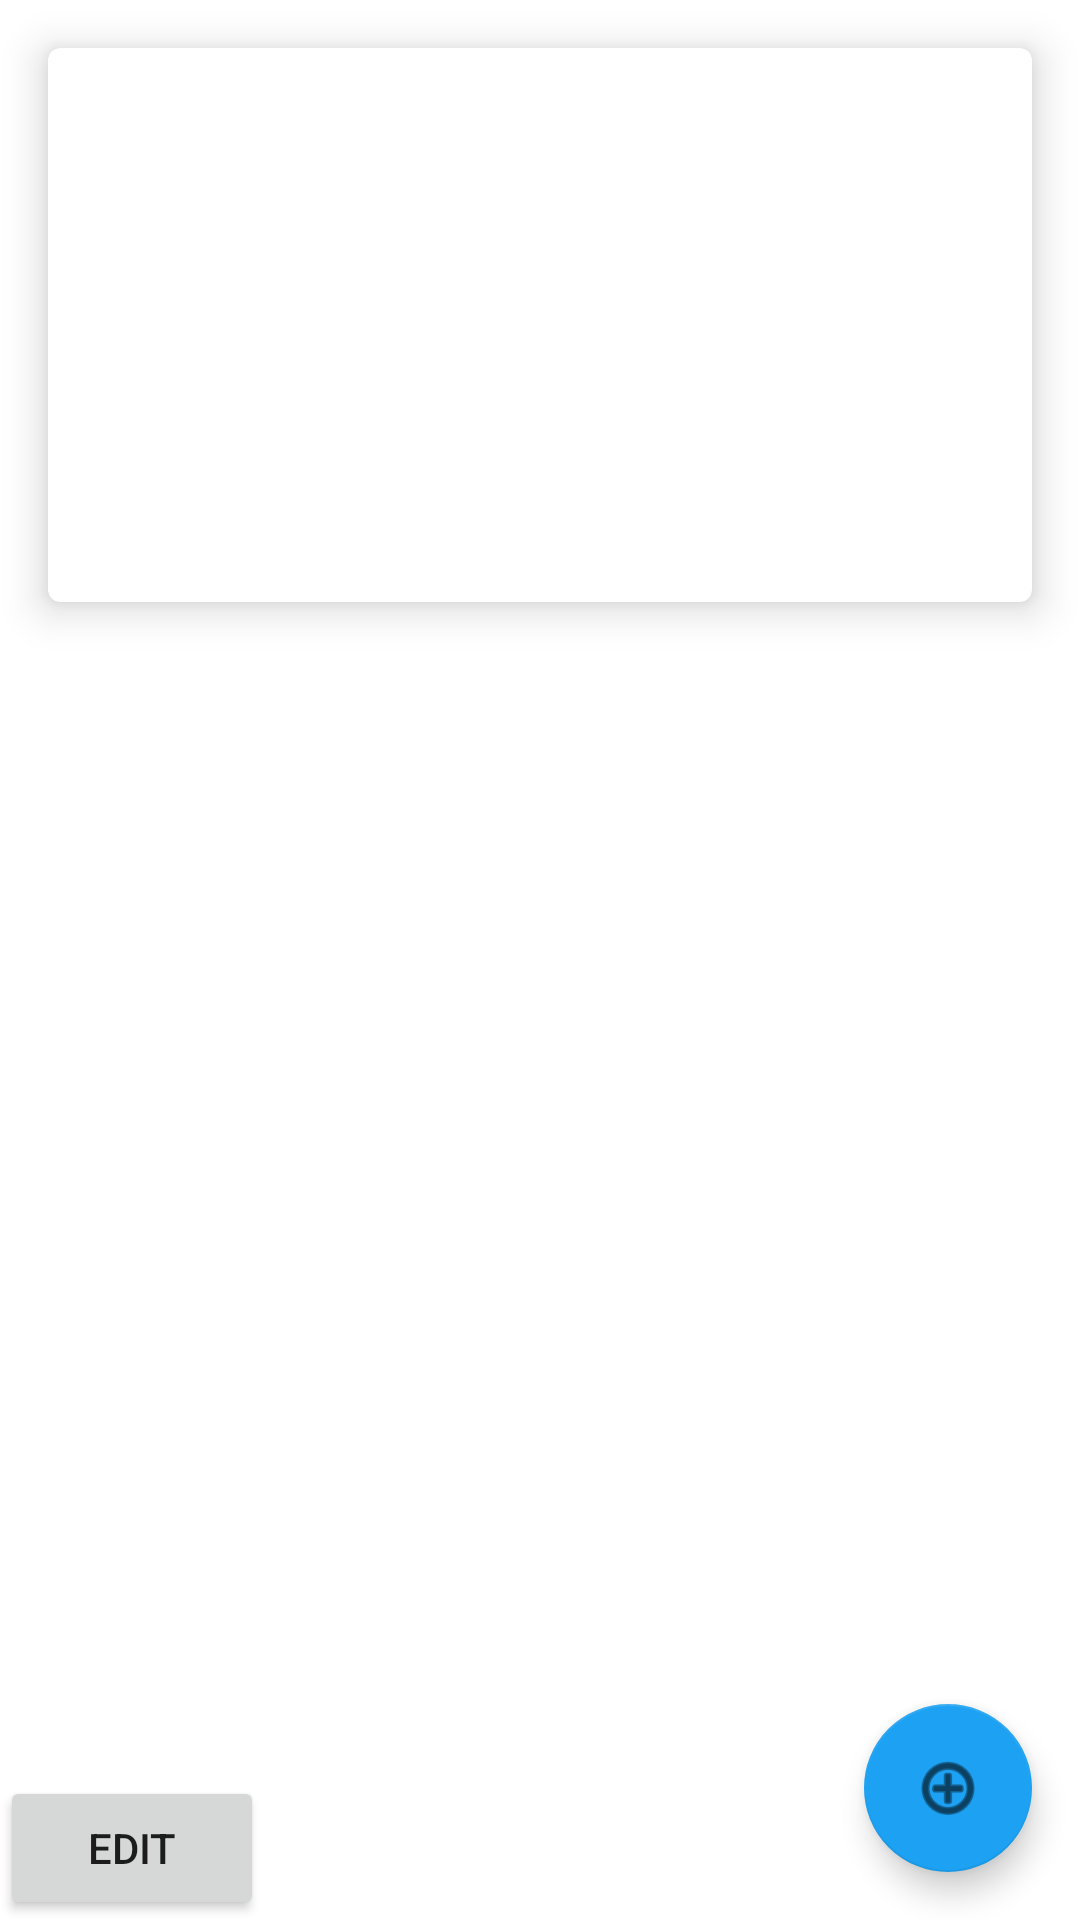

Produce the Android XML layout that renders to this screen, including the resource entries it uses.
<!-- AndroidManifest.xml: application theme Theme.Closet -->
<!-- res/layout/activity_open_camera_library.xml -->
<?xml version="1.0" encoding="utf-8"?>
<androidx.constraintlayout.widget.ConstraintLayout xmlns:android="http://schemas.android.com/apk/res/android"
    xmlns:app="http://schemas.android.com/apk/res-auto"
    xmlns:tools="http://schemas.android.com/tools"
    android:layout_width="match_parent"
    android:layout_height="match_parent"
    tools:context=".OpenCameraLibrary">



    <com.google.android.material.card.MaterialCardView
        android:id="@+id/image_preview_card"
        android:layout_width="0dp"
        android:layout_height="0dp"
        android:layout_margin="16dp"
        app:cardElevation="8dp"
        app:layout_constraintBottom_toTopOf="@id/pick_image_button"
        app:layout_constraintEnd_toEndOf="parent"
        app:layout_constraintHorizontal_bias="0.5"
        app:layout_constraintDimensionRatio="16:9"
        app:layout_constraintStart_toStartOf="parent"
        app:layout_constraintTop_toTopOf="parent"
        tools:ignore="NotSibling">
        <ImageView
            android:id="@+id/image_preview"
            android:layout_width="wrap_content"
            android:layout_height="381dp"
            android:scaleType="centerCrop"
            android:layout_gravity="center" />
    </com.google.android.material.card.MaterialCardView>


    <androidx.coordinatorlayout.widget.CoordinatorLayout

        android:layout_width="match_parent"
        android:layout_height="match_parent"
        tools:layout_editor_absoluteX="-28dp"
        tools:layout_editor_absoluteY="0dp">


        <com.google.android.material.floatingactionbutton.FloatingActionButton
            android:id="@+id/pick_image_button"
            android:layout_width="wrap_content"
            android:layout_height="wrap_content"
            android:layout_gravity="bottom|right"
            android:layout_margin="16dp"
            android:contentDescription="fab_content_desc"
            app:srcCompat="@android:drawable/ic_menu_add" />

        <Button
            android:id="@+id/backButton"
            android:layout_width="wrap_content"
            android:layout_height="wrap_content"
            android:layout_gravity="bottom|left"
            android:text="Edit" />


    </androidx.coordinatorlayout.widget.CoordinatorLayout>

    <androidx.constraintlayout.widget.Barrier
        android:id="@+id/button_barrier"
        android:layout_width="wrap_content"
        android:layout_height="wrap_content"
        app:barrierDirection="top"
        app:barrierMargin="16dp"/>
    

</androidx.constraintlayout.widget.ConstraintLayout>
<!-- resources referenced by this layout -->
<resources>
  <style name="Theme.Closet" parent="Theme.MaterialComponents.DayNight.DarkActionBar">
          
          <item name="colorPrimary">@color/main_blue</item>
          <item name="colorPrimaryVariant">@color/main_blue_dark</item>
          <item name="colorOnPrimary">@color/white</item>
          
          <item name="colorSecondary">@color/main_blue</item>
          <item name="colorSecondaryVariant">@color/main_blue_dark</item>
          <item name="colorOnSecondary">@color/black</item>
          
          <item name="android:statusBarColor" tools:targetApi="l">?attr/colorPrimaryVariant</item>
          
      </style>
  <color name="main_blue">#1da1f2</color>
  <color name="main_blue_dark">#0073bf</color>
  <color name="white">#FFFFFFFF</color>
  <color name="black">#FF000000</color>
</resources>
